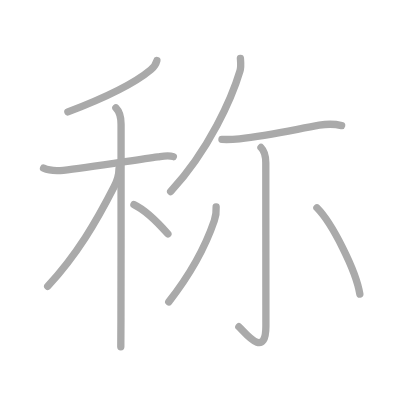
t = 0.00 s
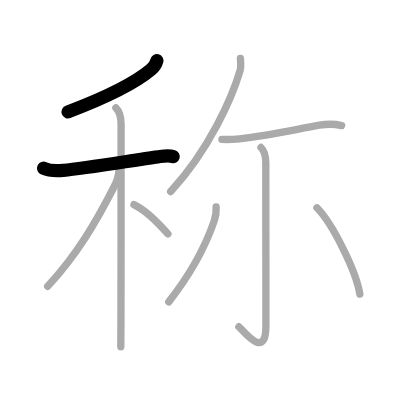
t = 2.00 s
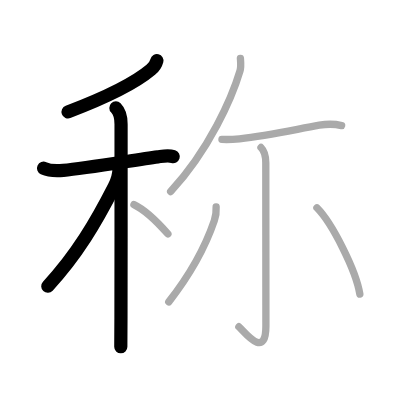
t = 4.00 s
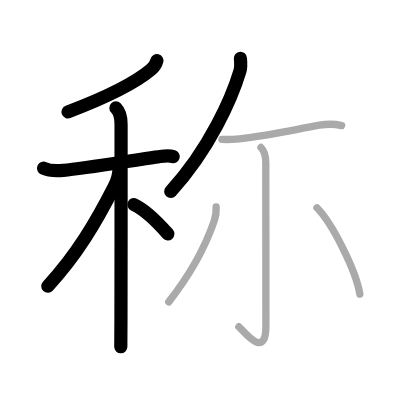
t = 6.00 s
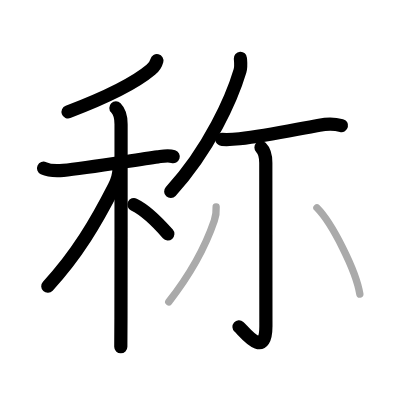
t = 8.00 s
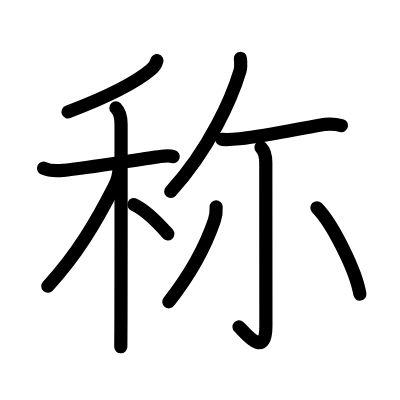
t = 10.00 s

The animated SVG that drew these frames (rendered in a browser with its animation timeline set to each time). Animation: 10 SMIL elements (animate=10); one cycle of 10.00 s.

<?xml version="1.0" standalone="no"?>
<!DOCTYPE svg PUBLIC "-//W3C//DTD SVG 1.1//EN"   "http://www.w3.org/Graphics/SVG/1.1/DTD/svg11.dtd">
<svg width="400px" height="400px"  version="1.1" xmlns="http://www.w3.org/2000/svg">
  <defs>
    <marker id="Triangle" viewBox="0 0 10 10" refX="0" refY="5" markerUnits="strokeWidth" markerWidth="3" style="stroke-opacity:0%;fill:#aaaaaa;" markerHeight="2" orient="auto">
      <path d="M 0 0 L 10 5 L 0 10 z" />
    </marker>
    
    <marker id="Arrow" viewBox="0 0 10 10" refX="5" refY="5" markerUnits="strokeWidth" markerWidth="1.8" style="stroke-opacity:0%;fill:#770000;" markerHeight="2" orient="auto">
      <path d="M 0 4 L 6 4 L 4 1 L 10 5 L 4 9 L 6 6 L 0 6 z" />
        <circle cx="5" cy="5" r="5" />
      </marker>
    
    <marker id="TriangleRed" viewBox="0 0 10 10" refX="0" refY="5" markerUnits="strokeWidth" markerWidth="3" style="stroke-opacity:0%;fill:#CC0000;" markerHeight="2" orient="auto">
      <path d="M 0 0 L 10 5 L 0 10 z" />
    </marker>
    
    <marker id="ArrowRed" viewBox="0 0 10 10" refX="5" refY="5" markerUnits="strokeWidth" markerWidth="1.8" style="stroke-opacity:0%;fill:#CC0000;" markerHeight="2" orient="auto">
      <path d="M 0 4 L 6 4 L 4 1 L 10 5 L 4 9 L 6 6 L 0 6 z" />
        <circle cx="5" cy="5" r="5" />
      </marker>
    
  </defs>
  
  <path style="fill:#ffffff; fill-opacity:100%; fill-rule:evenodd; stroke-width:0;" d="M 0 0 L 400px 0 L 400px 400px L 0 400px L 0 0" />

  <g transform="scale(3.6697247706422 3.6697247706422)">
<path style="fill:none; fill-opacity:0%; fill-rule:evenodd; stroke:#aaaaaa; stroke-opacity:100%; stroke-width: 1.5pt; stroke-linejoin:round; stroke-linecap:round;" d="M42.75 16.5c-0.25 1-0.78 1.77-1.66 2.51c-3.9 3.28-11.46 7.26-22.59 11.49"></path>
<path style="fill:none; fill-opacity:0%; fill-rule:evenodd; stroke:#aaaaaa; stroke-opacity:100%; stroke-width: 1.5pt; stroke-linejoin:round; stroke-linecap:round;" d="M11.87 45.83c1.51 0.7 3.76 0.74 5.39 0.58c6.08-0.57 18.98-2.74 25.76-3.67c1.48-0.2 2.86-0.5 4.22-0.06"></path>
<path style="fill:none; fill-opacity:0%; fill-rule:evenodd; stroke:#aaaaaa; stroke-opacity:100%; stroke-width: 1.5pt; stroke-linejoin:round; stroke-linecap:round;" d="M31.58 29.41c1.01 1.01 1.41 2.59 1.41 4.44c0 0.67 0.02 35.92-0.03 52.9c-0.01 3.95-0.03 6.77-0.04 7.75"></path>
<path style="fill:none; fill-opacity:0%; fill-rule:evenodd; stroke:#aaaaaa; stroke-opacity:100%; stroke-width: 1.5pt; stroke-linejoin:round; stroke-linecap:round;" d="M32.43 45.97c0 1.28-0.68 3.63-1.34 4.92C26.25 60.38 21 69.38 13 78"></path>
<path style="fill:none; fill-opacity:0%; fill-rule:evenodd; stroke:#aaaaaa; stroke-opacity:100%; stroke-width: 1.5pt; stroke-linejoin:round; stroke-linecap:round;" d="M36.5 55.75c3.88 1.87 7.16 5.6 9.25 8"></path>
<path style="fill:none; fill-opacity:0%; fill-rule:evenodd; stroke:#aaaaaa; stroke-opacity:100%; stroke-width: 1.5pt; stroke-linejoin:round; stroke-linecap:round;" d="M65.51 15.89c0.05 0.85 0.25 2.22-0.11 3.41c-2.15 7.2-8.27 21.32-18.9 32.88"></path>
<path style="fill:none; fill-opacity:0%; fill-rule:evenodd; stroke:#aaaaaa; stroke-opacity:100%; stroke-width: 1.5pt; stroke-linejoin:round; stroke-linecap:round;" d="M60.48 37.99c1.61 0.09 3.18 0 4.78-0.17c7.99-0.88 15.25-2.56 21.76-3.7c2.06-0.36 4.02-0.41 6.07 0.1"></path>
<path style="fill:none; fill-opacity:0%; fill-rule:evenodd; stroke:#aaaaaa; stroke-opacity:100%; stroke-width: 1.5pt; stroke-linejoin:round; stroke-linecap:round;" d="M71.12 40.19c0.97 0.97 1.31 2.31 1.31 4.17c0 12.33 0.03 40.27 0.03 44.47c0 9.52-6.1 1.27-7.37 0.21"></path>
<path style="fill:none; fill-opacity:0%; fill-rule:evenodd; stroke:#aaaaaa; stroke-opacity:100%; stroke-width: 1.5pt; stroke-linejoin:round; stroke-linecap:round;" d="M58.9 56.38c0.08 1.4-0.04 2.42-0.5 3.75c-2 5.86-6.02 13.99-12.41 22.13"></path>
<path style="fill:none; fill-opacity:0%; fill-rule:evenodd; stroke:#aaaaaa; stroke-opacity:100%; stroke-width: 1.5pt; stroke-linejoin:round; stroke-linecap:round;" d="M86.36 56.62c4.13 4.15 10.67 17.07 11.7 23.53"></path>

<path style="fill:none; fill-opacity:0%; fill-rule:evenodd; stroke:#000000; stroke-opacity:100%; stroke-width: 2.7pt; stroke-linejoin:round; stroke-linecap:round;" d="M42.75 16.5c-0.25 1-0.78 1.77-1.66 2.51c-3.9 3.28-11.46 7.26-22.59 11.49" pathLength="100" stroke-dashoffset="100" stroke-dasharray="100 105"><animate id="dashAnim1" attributeName="stroke-dashoffset" from="100" to="0" dur="1s" calcMode="linear" fill="freeze"/></path>
<path style="fill:none; fill-opacity:0%; fill-rule:evenodd; stroke:#000000; stroke-opacity:100%; stroke-width: 2.7pt; stroke-linejoin:round; stroke-linecap:round;" d="M11.87 45.83c1.51 0.7 3.76 0.74 5.39 0.58c6.08-0.57 18.98-2.74 25.76-3.67c1.48-0.2 2.86-0.5 4.22-0.06" pathLength="100" stroke-dashoffset="100" stroke-dasharray="100 105"><animate id="dashAnim2" attributeName="stroke-dashoffset" from="100" to="0" dur="1s" calcMode="linear" begin="dashAnim1.end" fill="freeze"/></path>
<path style="fill:none; fill-opacity:0%; fill-rule:evenodd; stroke:#000000; stroke-opacity:100%; stroke-width: 2.7pt; stroke-linejoin:round; stroke-linecap:round;" d="M31.58 29.41c1.01 1.01 1.41 2.59 1.41 4.44c0 0.67 0.02 35.92-0.03 52.9c-0.01 3.95-0.03 6.77-0.04 7.75" pathLength="100" stroke-dashoffset="100" stroke-dasharray="100 105"><animate id="dashAnim3" attributeName="stroke-dashoffset" from="100" to="0" dur="1s" calcMode="linear" begin="dashAnim2.end" fill="freeze"/></path>
<path style="fill:none; fill-opacity:0%; fill-rule:evenodd; stroke:#000000; stroke-opacity:100%; stroke-width: 2.7pt; stroke-linejoin:round; stroke-linecap:round;" d="M32.43 45.97c0 1.28-0.68 3.63-1.34 4.92C26.25 60.38 21 69.38 13 78" pathLength="100" stroke-dashoffset="100" stroke-dasharray="100 105"><animate id="dashAnim4" attributeName="stroke-dashoffset" from="100" to="0" dur="1s" calcMode="linear" begin="dashAnim3.end" fill="freeze"/></path>
<path style="fill:none; fill-opacity:0%; fill-rule:evenodd; stroke:#000000; stroke-opacity:100%; stroke-width: 2.7pt; stroke-linejoin:round; stroke-linecap:round;" d="M36.5 55.75c3.88 1.87 7.16 5.6 9.25 8" pathLength="100" stroke-dashoffset="100" stroke-dasharray="100 105"><animate id="dashAnim5" attributeName="stroke-dashoffset" from="100" to="0" dur="1s" calcMode="linear" begin="dashAnim4.end" fill="freeze"/></path>
<path style="fill:none; fill-opacity:0%; fill-rule:evenodd; stroke:#000000; stroke-opacity:100%; stroke-width: 2.7pt; stroke-linejoin:round; stroke-linecap:round;" d="M65.51 15.89c0.05 0.85 0.25 2.22-0.11 3.41c-2.15 7.2-8.27 21.32-18.9 32.88" pathLength="100" stroke-dashoffset="100" stroke-dasharray="100 105"><animate id="dashAnim6" attributeName="stroke-dashoffset" from="100" to="0" dur="1s" calcMode="linear" begin="dashAnim5.end" fill="freeze"/></path>
<path style="fill:none; fill-opacity:0%; fill-rule:evenodd; stroke:#000000; stroke-opacity:100%; stroke-width: 2.7pt; stroke-linejoin:round; stroke-linecap:round;" d="M60.48 37.99c1.61 0.09 3.18 0 4.78-0.17c7.99-0.88 15.25-2.56 21.76-3.7c2.06-0.36 4.02-0.41 6.07 0.1" pathLength="100" stroke-dashoffset="100" stroke-dasharray="100 105"><animate id="dashAnim7" attributeName="stroke-dashoffset" from="100" to="0" dur="1s" calcMode="linear" begin="dashAnim6.end" fill="freeze"/></path>
<path style="fill:none; fill-opacity:0%; fill-rule:evenodd; stroke:#000000; stroke-opacity:100%; stroke-width: 2.7pt; stroke-linejoin:round; stroke-linecap:round;" d="M71.12 40.19c0.97 0.97 1.31 2.31 1.31 4.17c0 12.33 0.03 40.27 0.03 44.47c0 9.52-6.1 1.27-7.37 0.21" pathLength="100" stroke-dashoffset="100" stroke-dasharray="100 105"><animate id="dashAnim8" attributeName="stroke-dashoffset" from="100" to="0" dur="1s" calcMode="linear" begin="dashAnim7.end" fill="freeze"/></path>
<path style="fill:none; fill-opacity:0%; fill-rule:evenodd; stroke:#000000; stroke-opacity:100%; stroke-width: 2.7pt; stroke-linejoin:round; stroke-linecap:round;" d="M58.9 56.38c0.08 1.4-0.04 2.42-0.5 3.75c-2 5.86-6.02 13.99-12.41 22.13" pathLength="100" stroke-dashoffset="100" stroke-dasharray="100 105"><animate id="dashAnim9" attributeName="stroke-dashoffset" from="100" to="0" dur="1s" calcMode="linear" begin="dashAnim8.end" fill="freeze"/></path>
<path style="fill:none; fill-opacity:0%; fill-rule:evenodd; stroke:#000000; stroke-opacity:100%; stroke-width: 2.7pt; stroke-linejoin:round; stroke-linecap:round;" d="M86.36 56.62c4.13 4.15 10.67 17.07 11.7 23.53" pathLength="100" stroke-dashoffset="100" stroke-dasharray="100 105"><animate id="dashAnim10" attributeName="stroke-dashoffset" from="100" to="0" dur="1s" calcMode="linear" begin="dashAnim9.end" fill="freeze"/></path>

</g>

</svg>  
          
